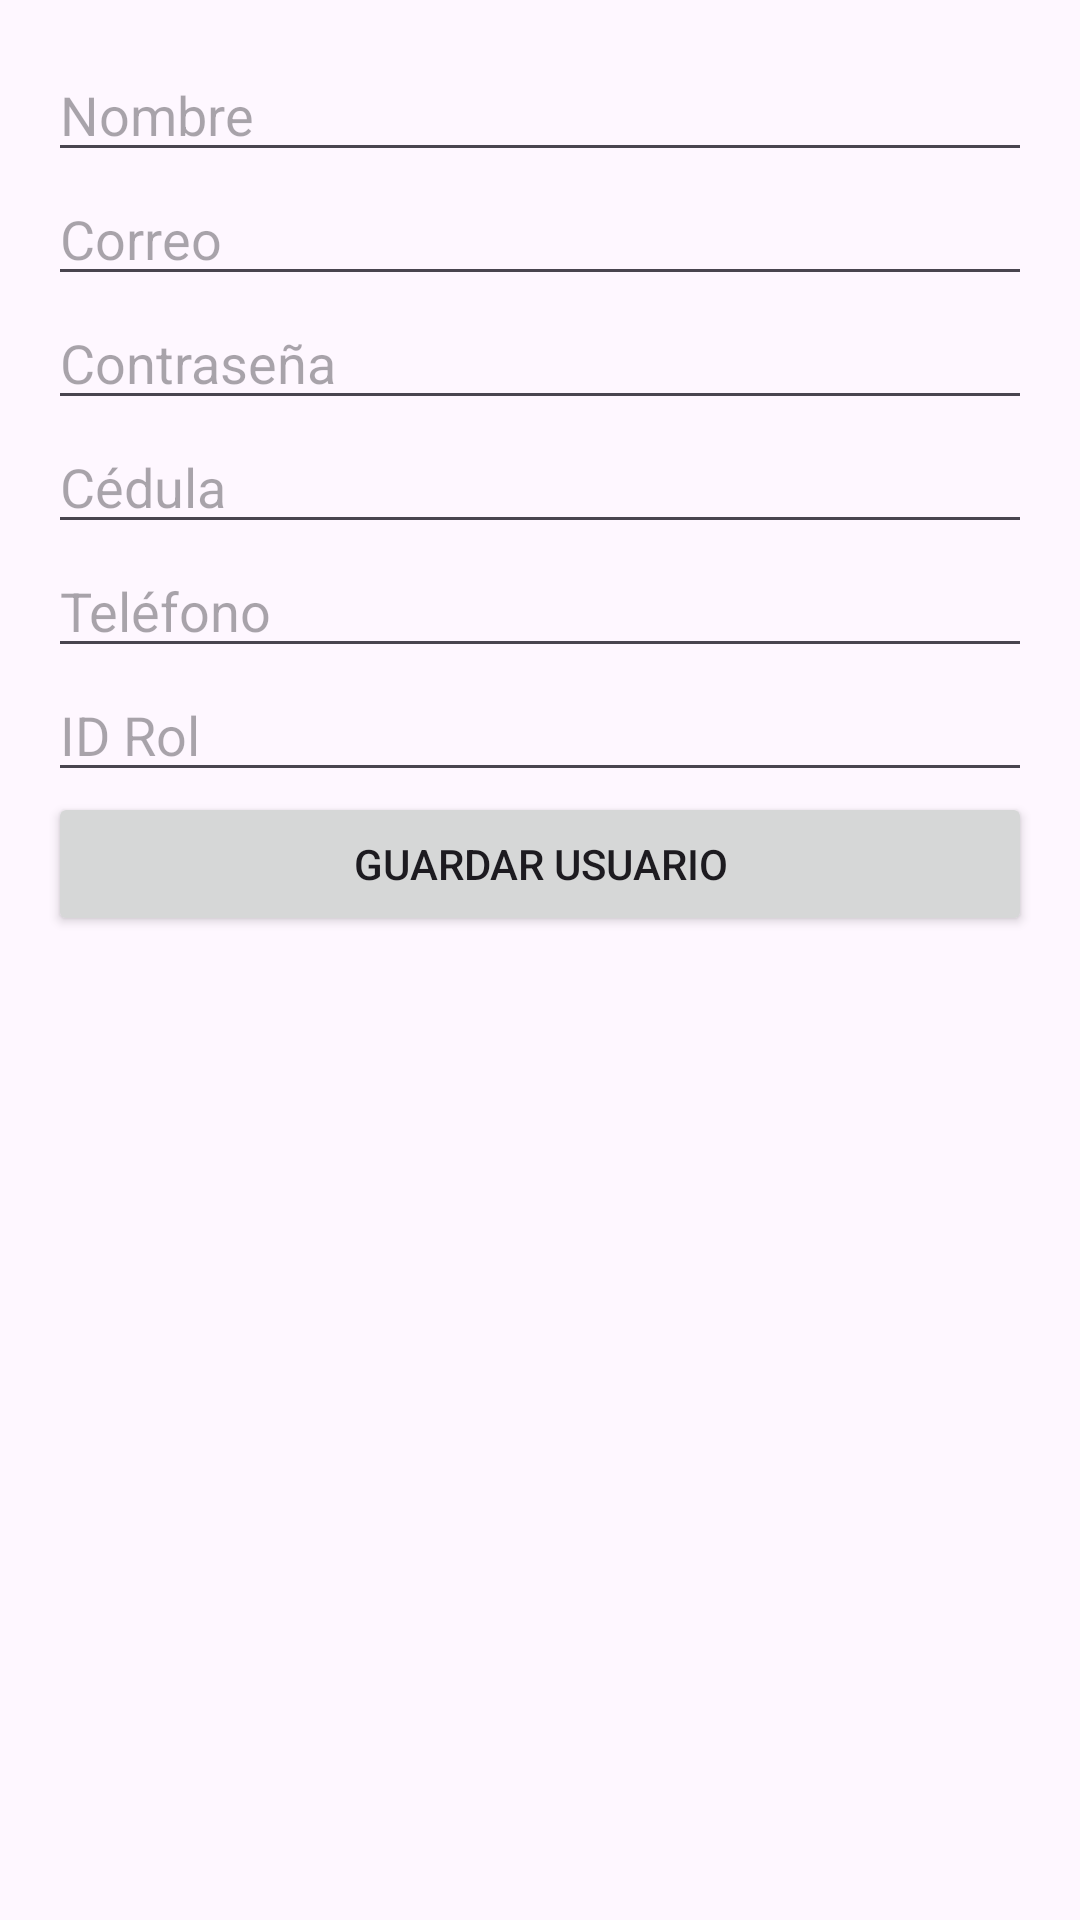

Reconstruct the res/layout file that produces this screen, plus the resources it refers to.
<!-- AndroidManifest.xml: application theme Theme.BYA -->
<!-- res/layout/activity_usuario.xml -->
<?xml version="1.0" encoding="utf-8"?>
<ScrollView xmlns:android="http://schemas.android.com/apk/res/android"
            android:layout_width="match_parent"
            android:layout_height="match_parent">

    <LinearLayout
            android:padding="16dp"
            android:orientation="vertical"
            android:layout_width="match_parent"
            android:layout_height="wrap_content">

        <EditText android:id="@+id/editNombre" android:hint="Nombre" android:layout_width="match_parent" android:layout_height="wrap_content"/>
        <EditText android:id="@+id/editCorreo" android:hint="Correo" android:layout_width="match_parent" android:layout_height="wrap_content"/>
        <EditText android:id="@+id/editPassword" android:hint="Contraseña" android:inputType="textPassword" android:layout_width="match_parent" android:layout_height="wrap_content"/>
        <EditText android:id="@+id/editCedula" android:hint="Cédula" android:layout_width="match_parent" android:layout_height="wrap_content"/>
        <EditText android:id="@+id/editTelefono" android:hint="Teléfono" android:layout_width="match_parent" android:layout_height="wrap_content"/>
        <EditText android:id="@+id/editRol" android:hint="ID Rol" android:layout_width="match_parent" android:layout_height="wrap_content"/>

        <Button android:id="@+id/btnGuardar" android:text="Guardar Usuario" android:layout_width="match_parent" android:layout_height="wrap_content"/>
    </LinearLayout>
</ScrollView>
<!-- resources referenced by this layout -->
<resources>
  <style name="Theme.BYA" parent="Base.Theme.BYA" />
  <style name="Base.Theme.BYA" parent="Theme.Material3.DayNight.NoActionBar">
          
          
      </style>
</resources>
